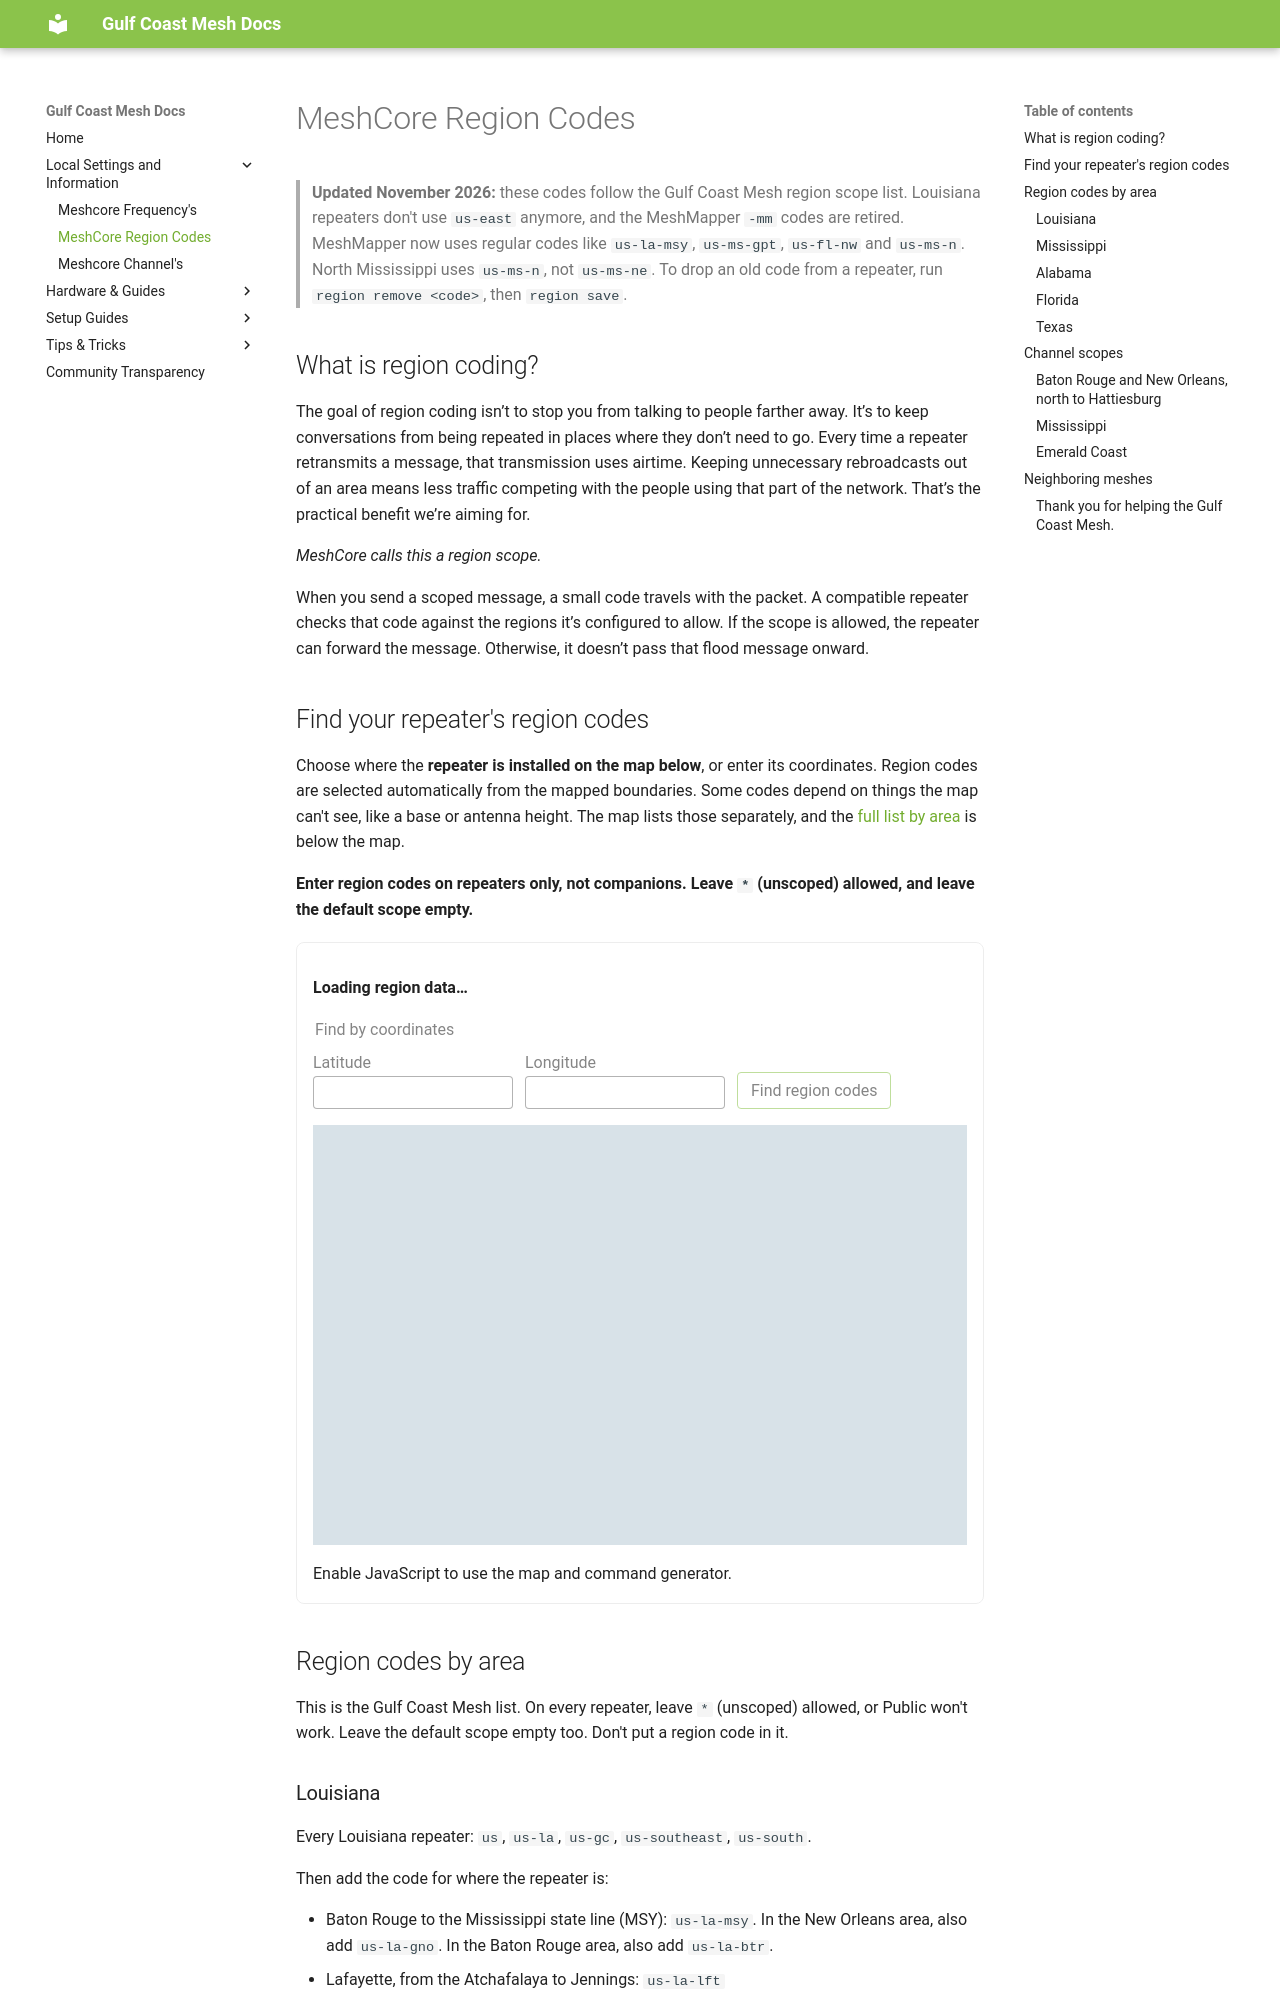

repository: GulfCoastMesh/louisianameshcommunity.github.io · page: region-codes/index.html · generator: mkdocs

# MeshCore Region Codes

> **Updated November 2026:** these codes follow the Gulf Coast Mesh region scope list. Louisiana
> repeaters don't use `us-east` anymore, and the MeshMapper `-mm` codes are retired. MeshMapper now
> uses regular codes like `us-la-msy`, `us-ms-gpt`, `us-fl-nw` and `us-ms-n`. North Mississippi uses
> `us-ms-n`, not `us-ms-ne`. To drop an old code from a repeater, run `region remove <code>`, then
> `region save`.

## What is region coding?

The goal of region coding isn’t to stop you from talking to people farther away. It’s to keep conversations from being repeated in places where they don’t need to go.
Every time a repeater retransmits a message, that transmission uses airtime. Keeping unnecessary rebroadcasts out of an area means less traffic competing with the people using that part of the network. That’s the practical benefit we’re aiming for.

*MeshCore calls this a region scope.*

When you send a scoped message, a small code travels with the packet. A compatible repeater checks that code against the regions it’s configured to allow. If the scope is allowed, the repeater can forward the message. Otherwise, it doesn’t pass that flood message onward.

## Find your repeater's region codes

Choose where the **repeater is installed on the map below**, or enter its coordinates. Region codes are selected automatically from the mapped boundaries. Some codes depend on things the map can't see, like a base or antenna height. The map lists those separately, and the [full list by area](#region-codes-by-area) is below the map.

**Enter region codes on repeaters only, not companions. Leave `*` (unscoped) allowed, and leave the default scope empty.**

<div id="region-picker">
  <p data-status role="status" aria-live="polite">Loading region data…</p>
  <form>
    <fieldset disabled>
      <legend>Find by coordinates</legend>
      <label>Latitude <input name="latitude" type="number" min="-90" max="90" step="any" required></label>
      <label>Longitude <input name="longitude" type="number" min="-180" max="180" step="any" required></label>
      <button type="submit">Find region codes</button>
    </fieldset>
  </form>
  <div data-map role="region" aria-label="Repeater region map"></div>
  <p data-map-note></p>
  <div data-result></div>
  <p data-copy-status role="status" aria-live="polite"></p>
  <noscript>Enable JavaScript to use the map and command generator.</noscript>
</div>

## Region codes by area

This is the Gulf Coast Mesh list. On every repeater, leave `*` (unscoped) allowed, or Public won't work. Leave the default scope empty too. Don't put a region code in it.
